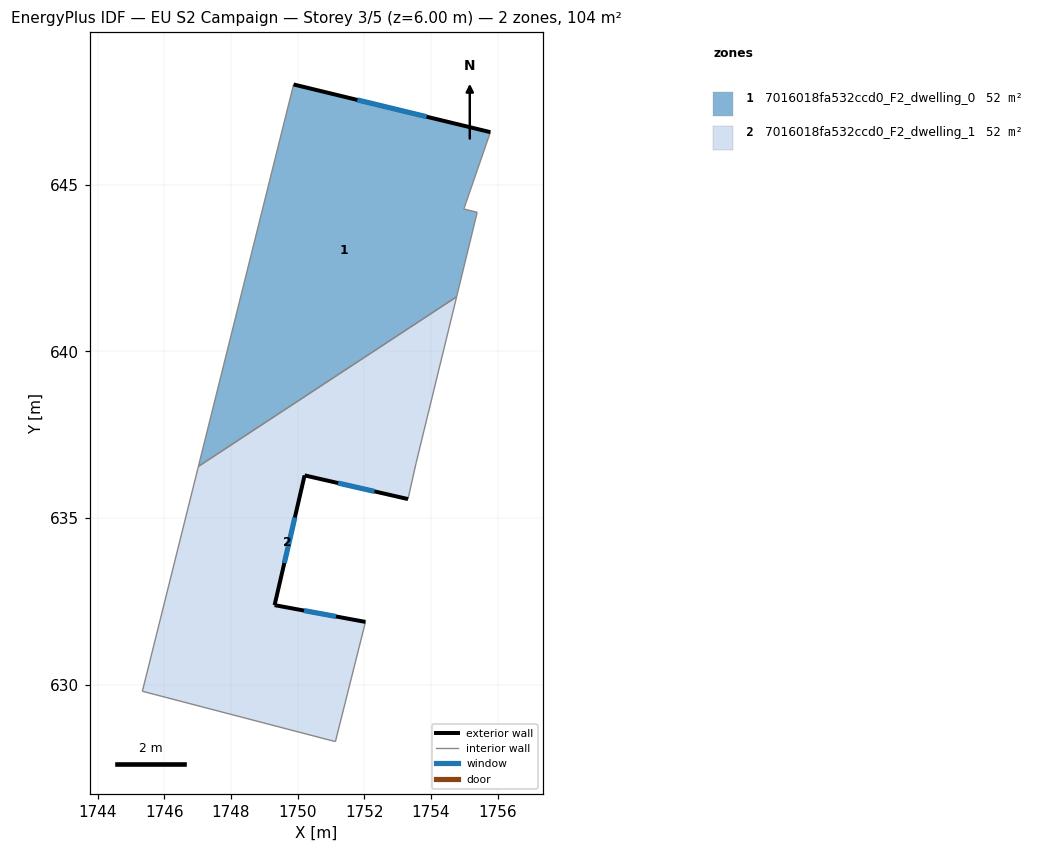
=== STOREY PLAN SPEC (per zone: floor XY polygon, exterior-wall plan segments, windows/doors) ===
zone 1: 7016018fa532ccd0_F2_dwelling_0  (52.1 m²)
  floor: (1755.78, 646.57) (1754.98, 644.27) (1755.38, 644.17) (1754.77, 641.64) (1747.02, 636.55) (1749.88, 648.00)
  exterior wall: (1755.78, 646.57) – (1749.88, 648.00)  [6.1 m]
    window: (1753.87, 647.04) – (1751.79, 647.54)  [2.3 m²]
  interior walls: 5
zone 2: 7016018fa532ccd0_F2_dwelling_1  (52.1 m²)
  floor: (1754.77, 641.64) (1753.55, 636.64) (1753.31, 635.57) (1750.21, 636.28) (1749.31, 632.39) (1752.03, 631.89) (1751.13, 628.30) (1745.34, 629.81) (1747.02, 636.55)
  exterior wall: (1749.31, 632.39) – (1750.21, 636.28)  [4.0 m]
    window: (1749.60, 633.65) – (1749.92, 635.02)  [1.5 m²]
  exterior wall: (1752.03, 631.89) – (1749.31, 632.39)  [2.8 m]
    window: (1751.15, 632.05) – (1750.19, 632.23)  [1.0 m²]
  exterior wall: (1750.21, 636.28) – (1753.31, 635.57)  [3.2 m]
    window: (1751.21, 636.05) – (1752.30, 635.80)  [1.2 m²]
  interior walls: 6

=== DERIVED (storey summary) ===
Building: EU S2 Campaign
Storey: 3 of 5  (floor level z = 6.00 m)
Storey gross floor area: 104.2 m²
Zones on this storey: 2
  - 7016018fa532ccd0_F2_dwelling_0: floor 52.1 m²; exterior wall 6.1 m (18.2 m²); 1 window(s) 2.3 m²; WWR 12.4%
  - 7016018fa532ccd0_F2_dwelling_1: floor 52.1 m²; exterior wall 9.9 m (29.8 m²); 3 window(s) 3.7 m²; WWR 12.4%
Zone adjacency (shared interzone walls):
  - 7016018fa532ccd0_F2_dwelling_0 ↔ 7016018fa532ccd0_F2_dwelling_1